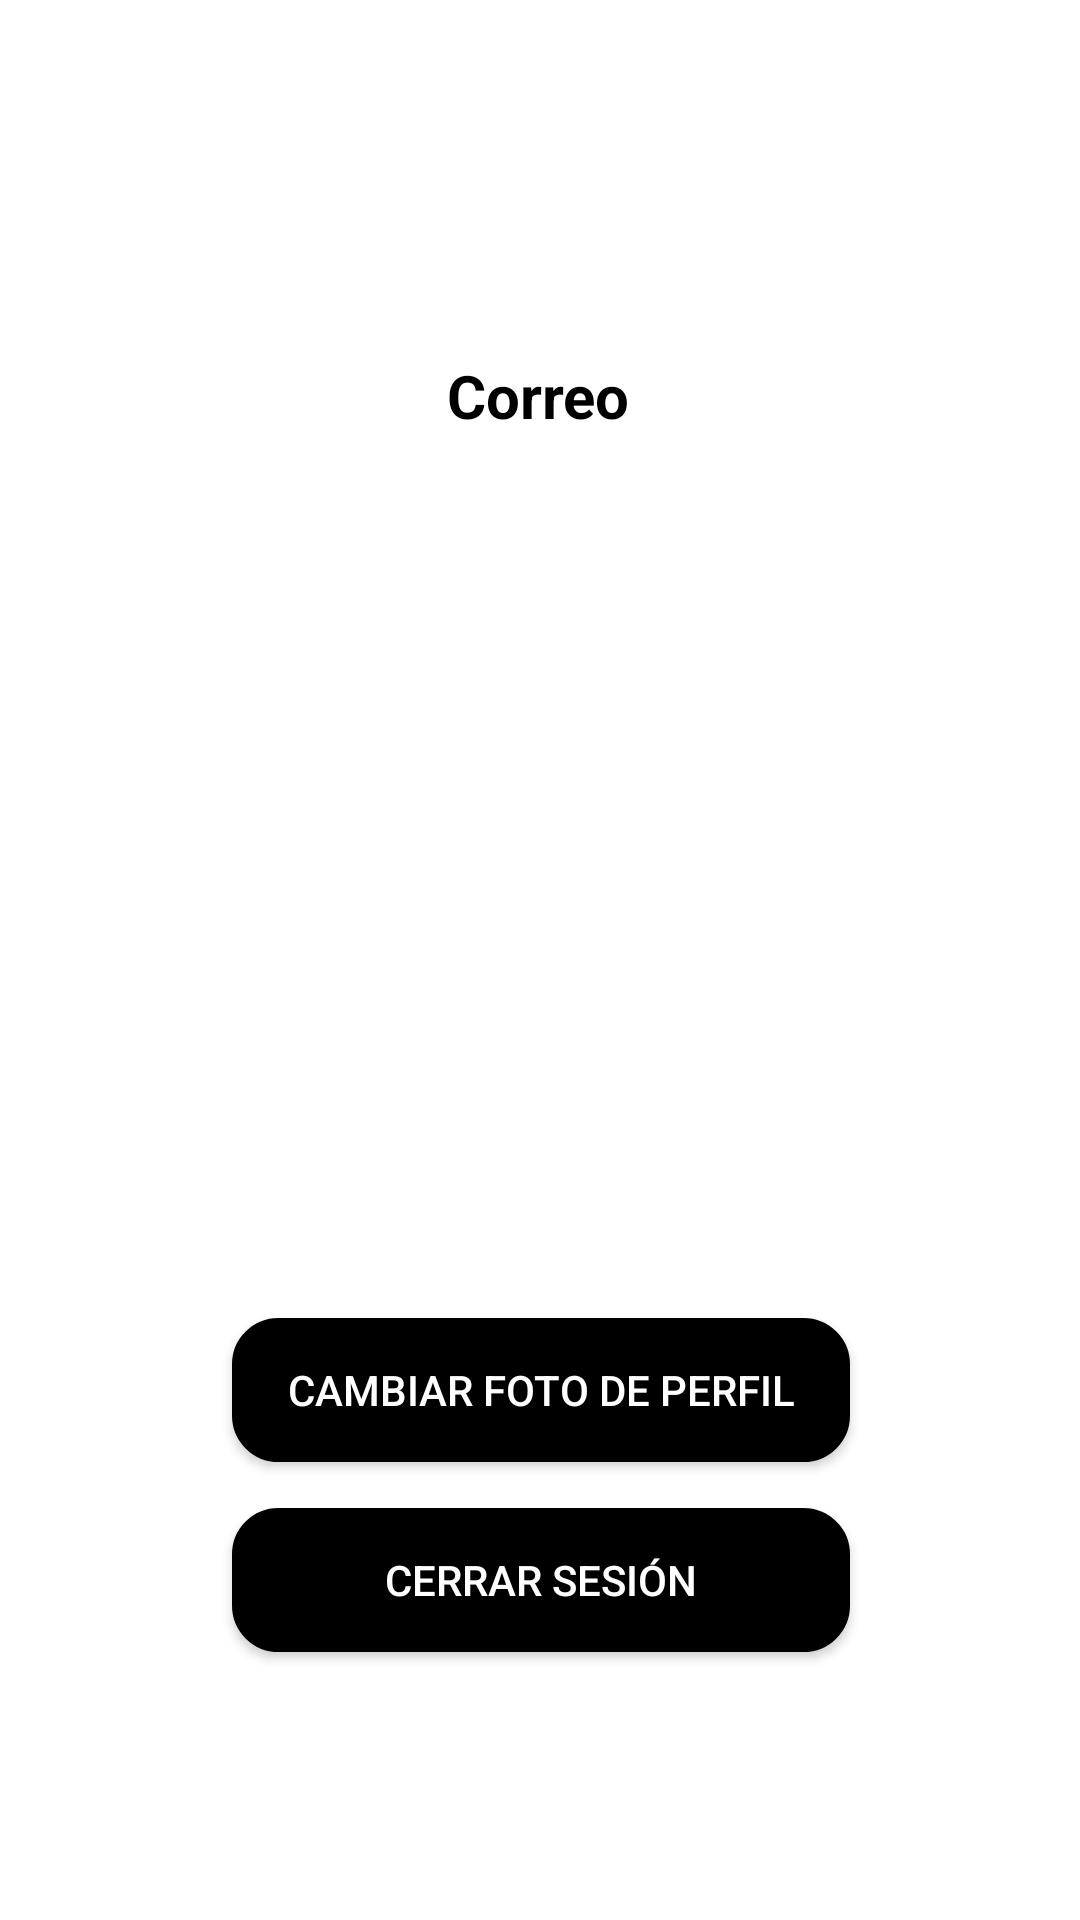

This screen was rendered from an Android layout file. Write that file and the resources it references.
<!-- AndroidManifest.xml: application theme Theme.LoginFirebase_Pablo -->
<!-- res/layout/activity_perfil.xml -->
<?xml version="1.0" encoding="utf-8"?>
<androidx.constraintlayout.widget.ConstraintLayout xmlns:android="http://schemas.android.com/apk/res/android"
    xmlns:app="http://schemas.android.com/apk/res-auto"
    xmlns:tools="http://schemas.android.com/tools"
    android:layout_width="match_parent"
    android:layout_height="match_parent"
    android:background="#FFFFFF">

    <TextView
        android:id="@+id/tvCorreo"
        android:layout_width="wrap_content"
        android:layout_height="wrap_content"
        android:textColor="#000000"
        app:layout_constraintBottom_toBottomOf="parent"
        app:layout_constraintEnd_toEndOf="parent"
        app:layout_constraintHorizontal_bias="0.498"
        app:layout_constraintStart_toStartOf="parent"
        app:layout_constraintTop_toTopOf="parent"
        app:layout_constraintVertical_bias="0.262" />

    <TextView
        android:id="@+id/tvNombre"
        android:layout_width="wrap_content"
        android:layout_height="wrap_content"
        android:textColor="#000000"
        app:layout_constraintBottom_toBottomOf="parent"
        app:layout_constraintEnd_toEndOf="parent"
        app:layout_constraintHorizontal_bias="0.498"
        app:layout_constraintStart_toStartOf="parent"
        app:layout_constraintTop_toTopOf="parent"
        app:layout_constraintVertical_bias="0.092" />

    <TextView
        android:id="@+id/tvCorreo2"
        android:layout_width="wrap_content"
        android:layout_height="wrap_content"
        android:text="Correo"
        android:textColor="#000000"
        android:textSize="20sp"
        android:textStyle="bold"
        app:layout_constraintBottom_toBottomOf="parent"
        app:layout_constraintEnd_toEndOf="parent"
        app:layout_constraintHorizontal_bias="0.498"
        app:layout_constraintStart_toStartOf="parent"
        app:layout_constraintTop_toTopOf="parent"
        app:layout_constraintVertical_bias="0.193" />

    <Button
        android:id="@+id/btnImagen"
        android:layout_width="206dp"
        android:layout_height="48dp"
        android:background="@drawable/button_outline"
        android:backgroundTint="#000000"
        android:text="Cambiar foto de perfil"
        android:textColor="#FFFFFF"
        app:layout_constraintBottom_toBottomOf="parent"
        app:layout_constraintEnd_toEndOf="parent"
        app:layout_constraintHorizontal_bias="0.502"
        app:layout_constraintStart_toStartOf="parent"
        app:layout_constraintTop_toTopOf="parent"
        app:layout_constraintVertical_bias="0.742" />

    <Button
        android:id="@+id/btnCerrar"
        android:layout_width="206dp"
        android:layout_height="48dp"
        android:background="@drawable/button_outline"
        android:backgroundTint="#000000"
        android:text="Cerrar sesión"
        android:textColor="#FFFFFF"
        app:layout_constraintBottom_toBottomOf="parent"
        app:layout_constraintEnd_toEndOf="parent"
        app:layout_constraintHorizontal_bias="0.502"
        app:layout_constraintStart_toStartOf="parent"
        app:layout_constraintTop_toTopOf="parent"
        app:layout_constraintVertical_bias="0.849" />

    <ImageView
        android:id="@+id/imagen_perfil"
        android:layout_width="274dp"
        android:layout_height="226dp"
        android:backgroundTintMode="add"
        android:visibility="gone"
        app:layout_constraintBottom_toBottomOf="parent"
        app:layout_constraintEnd_toEndOf="parent"
        app:layout_constraintHorizontal_bias="0.497"
        app:layout_constraintStart_toStartOf="parent"
        app:layout_constraintTop_toTopOf="parent"
        app:layout_constraintVertical_bias="0.417" />

</androidx.constraintlayout.widget.ConstraintLayout>
<!-- resources referenced by this layout -->
<resources>
  <!-- drawable button_outline (drawable) -->
  <shape
          xmlns:android="http://schemas.android.com/apk/res/android"
          android:shape="rectangle" >
          
          <corners
              android:radius="15dp"/>
          
          <solid
              android:color="#FFFFFF" />
          
          <stroke
              android:width="1dp"
              android:color="#000000"/>
  </shape>
  <style name="Theme.LoginFirebase_Pablo" parent="Theme.MaterialComponents.DayNight.DarkActionBar">
          
          <item name="colorPrimary">@color/purple_500</item>
          <item name="colorPrimaryVariant">@color/purple_700</item>
          <item name="colorOnPrimary">@color/white</item>
          
          <item name="colorSecondary">@color/teal_200</item>
          <item name="colorSecondaryVariant">@color/teal_700</item>
          <item name="colorOnSecondary">@color/black</item>
          
          <item name="android:statusBarColor">?attr/colorPrimaryVariant</item>
          
      </style>
  <!-- not gathered from this repository: default colours our renderer supplied (Android Studio template values) -->
  <color name="purple_500">#FF6200EE</color>
  <color name="purple_700">#FF3700B3</color>
  <color name="teal_200">#FF03DAC5</color>
  <color name="teal_700">#FF018786</color>
  <color name="black">#FF000000</color>
  <color name="white">#FFFFFFFF</color>
</resources>
